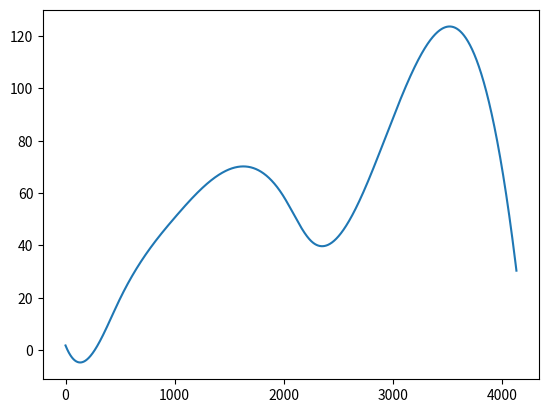

This chart was generated by the following Python code:
# -*- coding: utf-8 -*-
"""
Created on Sun Jul 15 13:16:34 2018

@author: moshe.f
"""
import numpy as np
import collections
import matplotlib.pyplot as plt

from scipy.interpolate import UnivariateSpline
v0 = 10
omega = 1 / 10
N = 4133
X_out, Y_out = collections.deque(maxlen=N), collections.deque(maxlen=N)
file = open('speeds.txt', 'w')
v = -1
X_in = np.array([0, 283, 490, 1000, 2000, 2250, 2600, 4133])
Y_in = np.array([2, 0, 20, 50, 60, 40, 50, 30])
f = UnivariateSpline(X_in, Y_in)

for i in range(N):       
    v = f(i)        
    line = '{}|{}\n'.format(i, v)
    X_out.append(i)
    Y_out.append(v)
    file.write(line)
file.close()
plt.plot(X_out, Y_out)
plt.show()
